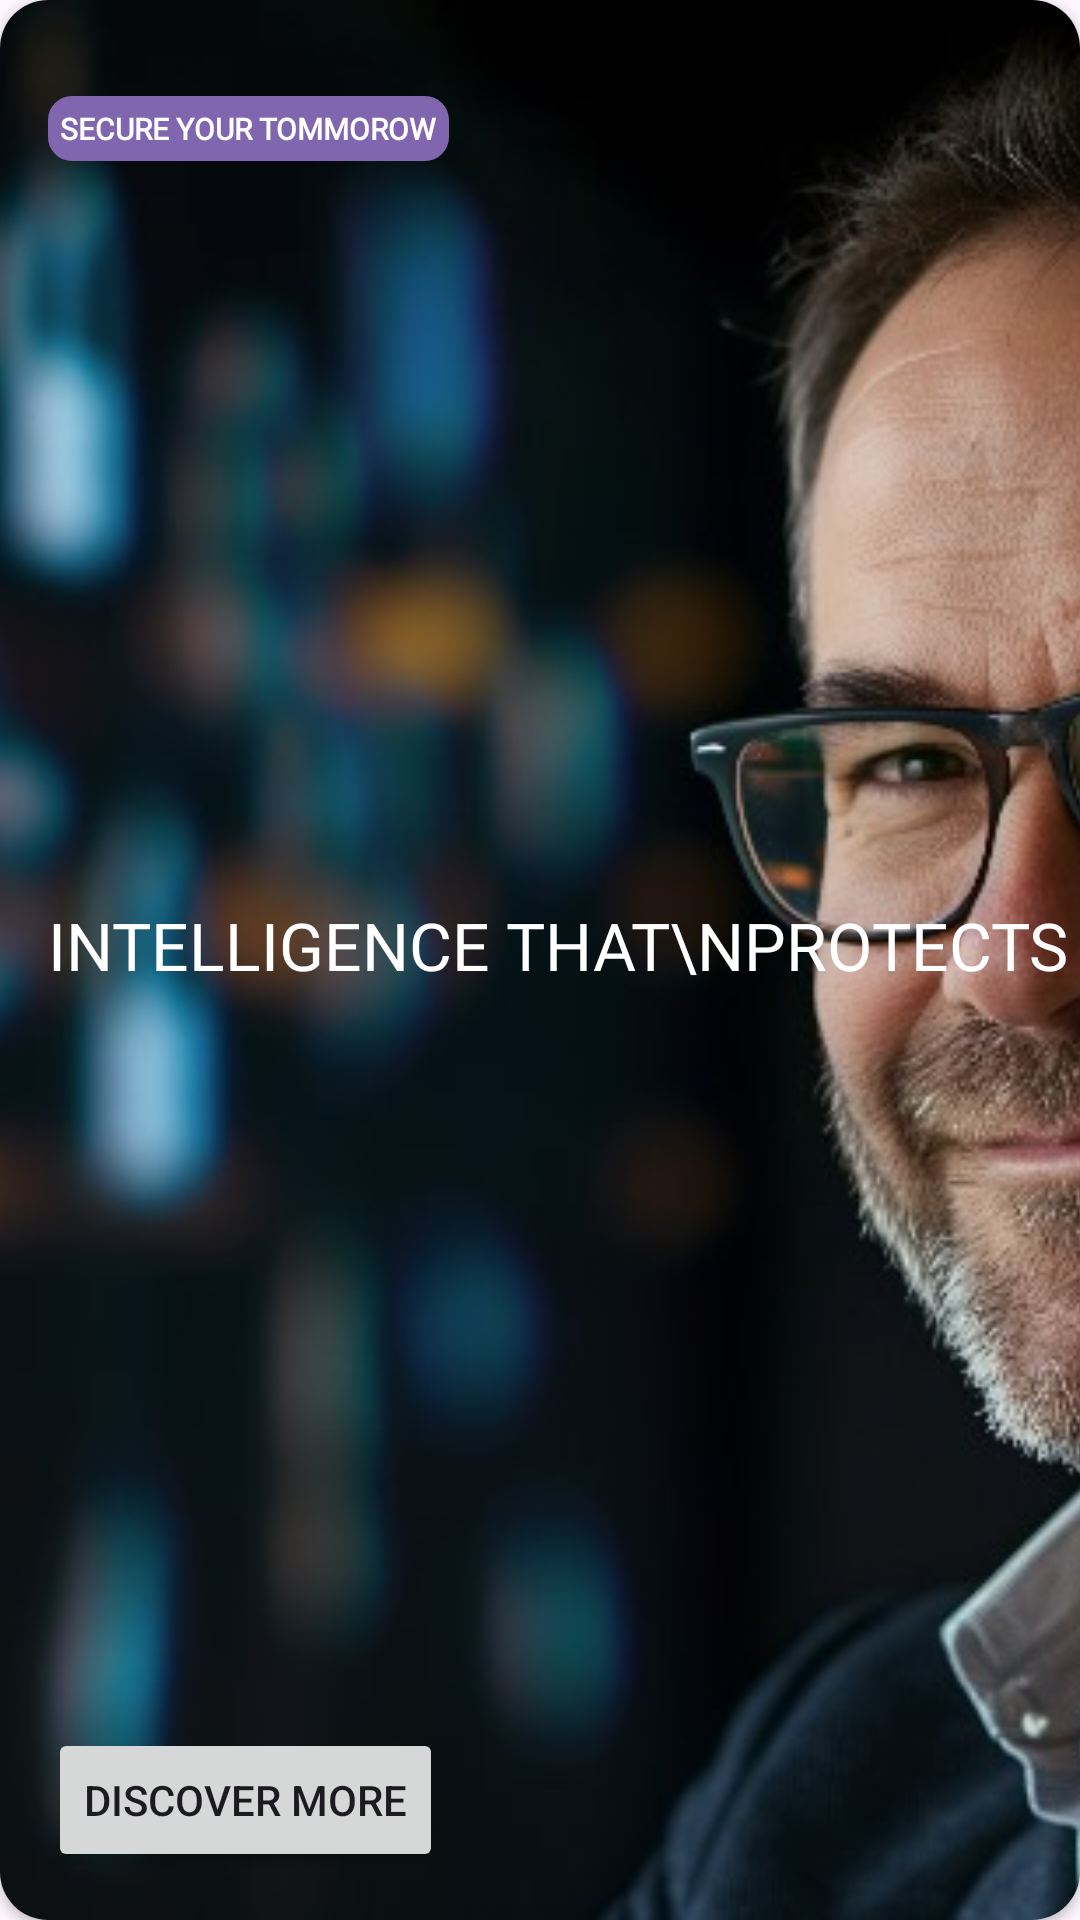

Reconstruct the res/layout file that produces this screen, plus the resources it refers to.
<!-- AndroidManifest.xml: application theme Theme.Simurgh -->
<!-- res/layout/slider_item.xml -->
<androidx.cardview.widget.CardView xmlns:android="http://schemas.android.com/apk/res/android"
    xmlns:app="http://schemas.android.com/apk/res-auto"
    android:layout_width="match_parent"
    android:layout_height="match_parent"
    android:layout_margin="8dp"
    android:elevation="4dp"
    app:cardCornerRadius="16dp"
    android:radius="8dp">

    <androidx.constraintlayout.widget.ConstraintLayout
        android:layout_width="match_parent"
        android:layout_height="match_parent"
        >

        <ImageView
            android:id="@+id/imageView"
            android:layout_width="match_parent"
            android:layout_height="match_parent"
            android:scaleType="centerCrop"
            android:src="@drawable/slider1"
            app:layout_constraintBottom_toBottomOf="parent"
            app:layout_constraintEnd_toEndOf="parent"
            app:layout_constraintHorizontal_bias="1.0"
            app:layout_constraintStart_toStartOf="parent"
            app:layout_constraintTop_toTopOf="parent"
            app:layout_constraintVertical_bias="0.0" />

        <TextView
            android:id="@+id/titleTextView"
            android:layout_width="wrap_content"
            android:layout_height="wrap_content"
            android:layout_below="@id/imageView"
            android:padding="4dp"
            android:layout_marginStart="16dp"
            android:layout_marginTop="32dp"
            android:background="@drawable/et_back"
            android:fontFamily="@font/poppins"
            android:textColor="@color/white"
            android:text="Secure your tommorow"
            android:textAllCaps="true"
            android:textSize="10sp"
            android:textStyle="bold"
            app:layout_constraintStart_toStartOf="parent"
            app:layout_constraintTop_toTopOf="parent" />

        <TextView
            android:id="@+id/descriptionTextView"
            android:layout_width="wrap_content"
            android:layout_height="wrap_content"
            android:layout_below="@id/titleTextView"
            android:layout_marginStart="16dp"
            android:text="Intelligence that\nprotects"
            android:textColor="@color/white"
android:fontFamily="@font/poppins_bold"
            android:textSize="22sp"
            android:textAllCaps="true"
            app:layout_constraintBottom_toTopOf="@+id/button"
            app:layout_constraintStart_toStartOf="parent"
            app:layout_constraintTop_toBottomOf="@+id/titleTextView" />

        <Button
            android:id="@+id/button"
            android:layout_width="wrap_content"
            android:layout_height="wrap_content"
            android:layout_below="@id/descriptionTextView"
            android:layout_marginStart="16dp"
            android:layout_marginBottom="16dp"
            android:text="Discover More"
            app:layout_constraintBottom_toBottomOf="parent"
            app:layout_constraintStart_toStartOf="parent" />
    </androidx.constraintlayout.widget.ConstraintLayout>
</androidx.cardview.widget.CardView>
<!-- resources referenced by this layout -->
<resources>
  <color name="white">#FFFFFF</color>
  <!-- drawable et_back (drawable) -->
  <?xml version="1.0" encoding="utf-8"?>
  <shape xmlns:android="http://schemas.android.com/apk/res/android"
      android:shape="rectangle">
  
      <solid android:color="#8066AE"/>
      <corners android:radius="8dp"/>
  
  </shape>
  <!-- drawable slider1: jpg bitmap (drawable, 121232 bytes) -->
  <style name="Theme.Simurgh" parent="Base.Theme.Simurgh" />
  <style name="Base.Theme.Simurgh" parent="Theme.Material3.DayNight.NoActionBar">
          
          
      </style>
</resources>
